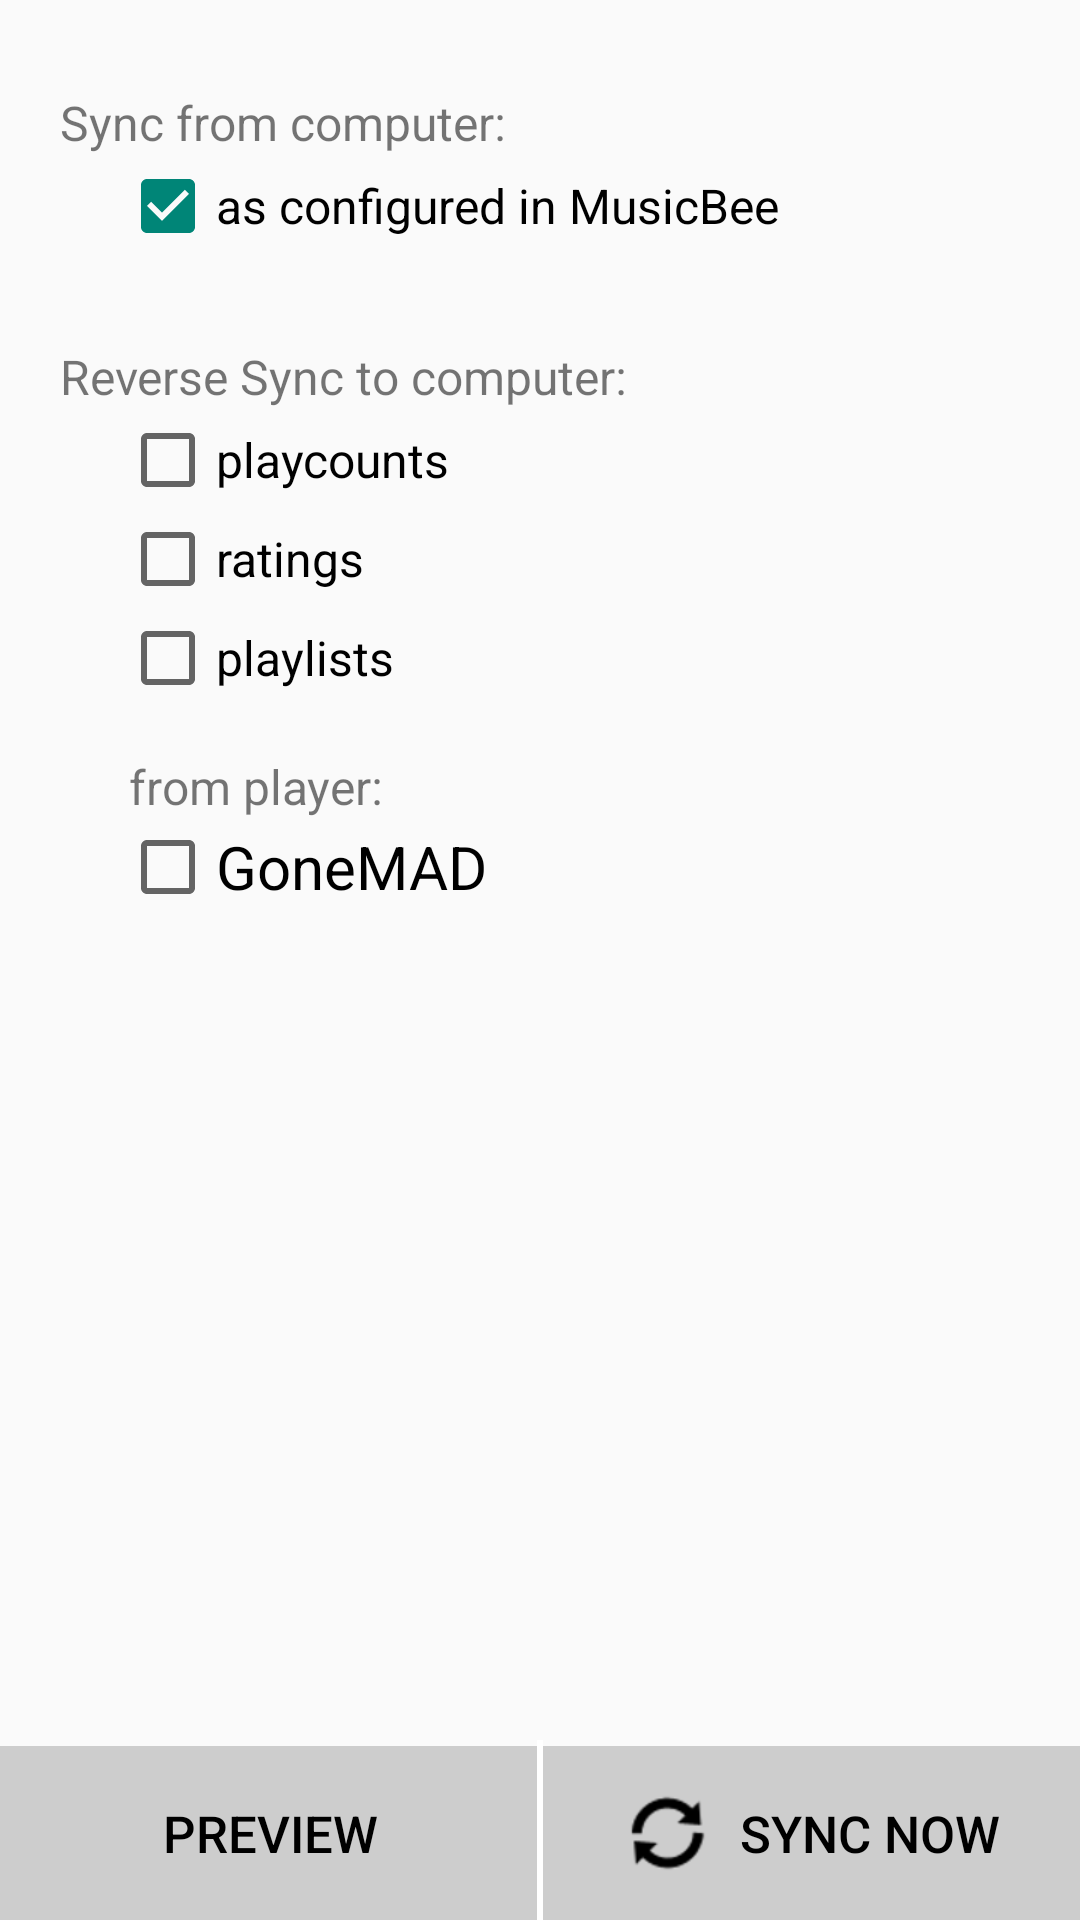

Write the Android layout XML for this screen, with the resource values it uses.
<!-- AndroidManifest.xml: application theme Theme.AppCompat.Light.NoActionBar -->
<!-- res/layout/activity_main.xml -->
<?xml version="1.0" encoding="utf-8"?>
<androidx.constraintlayout.widget.ConstraintLayout xmlns:android="http://schemas.android.com/apk/res/android"
    xmlns:app="http://schemas.android.com/apk/res-auto"
    xmlns:tools="http://schemas.android.com/tools"
    android:layout_width="match_parent"
    android:layout_height="match_parent"
    android:descendantFocusability="beforeDescendants"
    android:focusableInTouchMode="true"
    tools:context="kim.tkland.musicbeewifisync.MainActivity">

    <ScrollView
        android:layout_width="match_parent"
        android:layout_height="0dp"
        android:layout_marginBottom="20dp"
        android:fillViewport="true"
        app:layout_constraintBottom_toTopOf="@+id/syncServerStatus"
        app:layout_constraintTop_toTopOf="parent">

        <LinearLayout
            android:layout_width="match_parent"
            android:layout_height="wrap_content"
            android:orientation="vertical">

            <LinearLayout
                android:id="@+id/syncFrom"
                android:layout_width="match_parent"
                android:layout_height="wrap_content"
                android:layout_marginTop="30dp"
                app:layout_constraintTop_toTopOf="parent">

                <ImageView
                    android:layout_width="wrap_content"
                    android:layout_height="wrap_content"
                    android:layout_marginStart="15dp"
                    android:layout_marginEnd="5dp"
                    android:background="@drawable/ic_arrow_forward"
                    android:backgroundTint="@color/colorButtonTextDisabled"
                    tools:ignore="ContentDescription" />

                <TextView
                    android:id="@+id/syncFromPrompt"
                    android:layout_width="match_parent"
                    android:layout_height="wrap_content"
                    android:layout_marginEnd="15dp"
                    android:singleLine="true"
                    android:text="@string/syncFromPrompt"
                    android:textSize="16sp" />
            </LinearLayout>

            <CheckBox
                android:id="@+id/syncFromMusicBee"
                android:layout_width="match_parent"
                android:layout_height="wrap_content"
                android:layout_marginStart="40dp"
                android:layout_marginTop="1dp"
                android:layout_marginEnd="15dp"
                android:checked="true"
                android:singleLine="true"
                android:text="@string/syncFromDefault"
                android:textSize="16sp"
                app:layout_constraintTop_toBottomOf="@+id/syncFrom" />

            <LinearLayout
                android:id="@+id/syncTo"
                android:layout_width="match_parent"
                android:layout_height="wrap_content"
                android:layout_marginTop="30dp"
                app:layout_constraintTop_toBottomOf="@+id/syncFromMusicBee">

                <ImageView
                    android:layout_width="wrap_content"
                    android:layout_height="wrap_content"
                    android:layout_marginStart="15dp"
                    android:layout_marginEnd="5dp"
                    android:background="@drawable/ic_arrow_back"
                    android:backgroundTint="@color/colorButtonTextDisabled"
                    tools:ignore="ContentDescription" />

                <TextView
                    android:id="@+id/syncToPrompt"
                    android:layout_width="match_parent"
                    android:layout_height="wrap_content"
                    android:layout_marginEnd="15dp"
                    android:singleLine="true"
                    android:text="@string/syncToPrompt"
                    android:textSize="16sp"
                    app:layout_constraintTop_toBottomOf="@+id/syncFromMusicBee" />
            </LinearLayout>

            <CheckBox
                android:id="@+id/syncToPlayCounts"
                android:layout_width="match_parent"
                android:layout_height="wrap_content"
                android:layout_marginStart="40dp"
                android:layout_marginTop="1dp"
                android:layout_marginEnd="15dp"
                android:text="@string/syncToPlaycounts"
                android:textSize="16sp"
                app:layout_constraintTop_toBottomOf="@+id/syncTo" />

            <CheckBox
                android:id="@+id/syncToRatings"
                android:layout_width="match_parent"
                android:layout_height="wrap_content"
                android:layout_marginStart="40dp"
                android:layout_marginTop="1dp"
                android:layout_marginEnd="15dp"
                android:text="@string/syncToRatings"
                android:textSize="16sp"
                app:layout_constraintTop_toBottomOf="@+id/syncToPlayCounts" />

            <CheckBox
                android:id="@+id/syncToPlaylists"
                android:layout_width="match_parent"
                android:layout_height="wrap_content"
                android:layout_marginStart="40dp"
                android:layout_marginTop="1dp"
                android:layout_marginEnd="15dp"
                android:labelFor="@+id/syncToPlaylistPath"
                android:text="@string/syncToPlaylists"
                android:textSize="16sp"
                app:layout_constraintTop_toBottomOf="@+id/syncToRatings" />

            <EditText
                android:id="@+id/syncToPlaylistPath"
                android:layout_width="match_parent"
                android:layout_height="wrap_content"
                android:layout_marginStart="70dp"
                android:layout_marginEnd="15dp"
                android:enabled="false"
                android:inputType="textUri"
                android:textSize="16sp"
                android:visibility="gone"
                android:windowSoftInputMode="stateHidden"
                app:layout_constraintTop_toBottomOf="@+id/syncToPlaylists" />

            <TextView
                android:id="@+id/syncToUsingPrompt"
                android:layout_width="match_parent"
                android:layout_height="wrap_content"
                android:layout_marginStart="43dp"
                android:layout_marginTop="16dp"
                android:layout_marginEnd="15dp"
                android:singleLine="true"
                android:text="@string/syncToUsingPlayer"
                android:textSize="16sp"
                app:layout_constraintTop_toBottomOf="@+id/syncToPlaylistPath" />

            <RadioGroup
                android:id="@+id/syncToUsingPlayer"
                android:layout_width="match_parent"
                android:layout_height="wrap_content"
                android:layout_marginStart="40dp"
                android:layout_marginEnd="15dp"
                android:orientation="vertical"
                app:layout_constraintTop_toBottomOf="@+id/syncToUsingPrompt">

                <CheckBox
                    android:id="@+id/syncPlayerGoneMad"
                    android:layout_width="match_parent"
                    android:layout_height="wrap_content"
                    android:text="GoneMAD"
                    android:textSize="20sp" />

            </RadioGroup>
        </LinearLayout>
    </ScrollView>

    <TextView
        android:id="@+id/syncServerStatus"
        android:layout_width="match_parent"
        android:layout_height="wrap_content"
        android:layout_marginStart="15dp"
        android:layout_marginEnd="15dp"
        android:layout_marginBottom="20dp"
        android:text="@string/errorServerNotFound"
        android:textColor="@color/colorError"
        android:textSize="16sp"
        android:visibility="gone"
        app:layout_constraintBottom_toTopOf="@+id/syncPreviewButton" />

    <androidx.constraintlayout.widget.Guideline
        android:id="@+id/syncHalfWidthGuideline"
        android:layout_width="1dp"
        android:layout_height="wrap_content"
        android:background="@color/colorAccent"
        android:orientation="vertical"
        app:layout_constraintGuide_percent="0.5" />

    <Button
        android:id="@+id/syncPreviewButton"
        style="@style/Widget.AppCompat.Button.Borderless"
        android:layout_width="@+id/syncHalfWidthGuideline"
        android:layout_height="58dp"
        android:background="@color/colorButtonBackground"
        android:onClick="onSyncPreviewButton_Click"
        android:text="@string/syncPreview"
        android:textColor="@color/colorButtonTextEnabled"
        android:textSize="17sp"
        app:layout_constraintBottom_toBottomOf="parent"
        app:layout_constraintLeft_toLeftOf="parent"
        app:layout_constraintRight_toLeftOf="@+id/syncHalfWidthGuideline" />

    <LinearLayout
        android:id="@+id/syncStartButton"
        style="@style/Widget.AppCompat.Button.Borderless.Colored"
        android:layout_width="@+id/syncHalfWidthGuideline"
        android:layout_height="58dp"
        android:background="@color/colorButtonBackground"
        android:clickable="true"
        android:focusable="true"
        android:onClick="onSyncStartButton_Click"
        android:orientation="horizontal"
        app:layout_constraintBottom_toBottomOf="parent"
        app:layout_constraintLeft_toRightOf="@+id/syncHalfWidthGuideline"
        app:layout_constraintRight_toRightOf="parent">

        <ImageView
            android:id="@+id/syncStartButtonImage"
            android:layout_width="wrap_content"
            android:layout_height="wrap_content"
            android:layout_gravity="center_vertical"
            android:layout_marginEnd="8dp"
            android:src="@android:drawable/ic_popup_sync"
            app:tint="@color/colorButtonTextEnabled"
            tools:ignore="ContentDescription" />

        <TextView
            android:id="@+id/syncStartButtonText"
            android:layout_width="wrap_content"
            android:layout_height="wrap_content"
            android:layout_gravity="center_vertical"
            android:text="@string/syncNow"
            android:textAppearance="@style/TextAppearance.AppCompat.Widget.Button.Colored"
            android:textColor="@color/colorButtonTextEnabled"
            android:textSize="17sp" />
    </LinearLayout>

    <LinearLayout
        android:layout_width="2dp"
        android:layout_height="60dp"
        android:background="#FFFFFF"
        android:orientation="horizontal"
        app:layout_constraintBottom_toBottomOf="parent"
        app:layout_constraintLeft_toLeftOf="parent"
        app:layout_constraintRight_toRightOf="parent"></LinearLayout>
</androidx.constraintlayout.widget.ConstraintLayout>
<!-- resources referenced by this layout -->
<resources>
  <color name="colorAccent">#D81B60</color>
  <color name="colorButtonBackground">#CDCDCD</color>
  <color name="colorButtonTextDisabled">#9A9A9A</color>
  <color name="colorButtonTextEnabled">#000000</color>
  <color name="colorError">#FF0000</color>
  <string name="errorServerNotFound">Server not found. Ensure MusicBee is running and Windows firewall is not blocking MusicBee.</string>
  <string name="syncFromDefault">as configured in MusicBee</string>
  <string name="syncFromPrompt">Sync from computer:</string>
  <string name="syncNow">Sync Now</string>
  <string name="syncPreview">Preview</string>
  <string name="syncToPlaycounts">playcounts</string>
  <string name="syncToPlaylists">playlists</string>
  <string name="syncToPrompt">Reverse Sync to computer:</string>
  <string name="syncToRatings">ratings</string>
  <string name="syncToUsingPlayer">from player:</string>
</resources>
